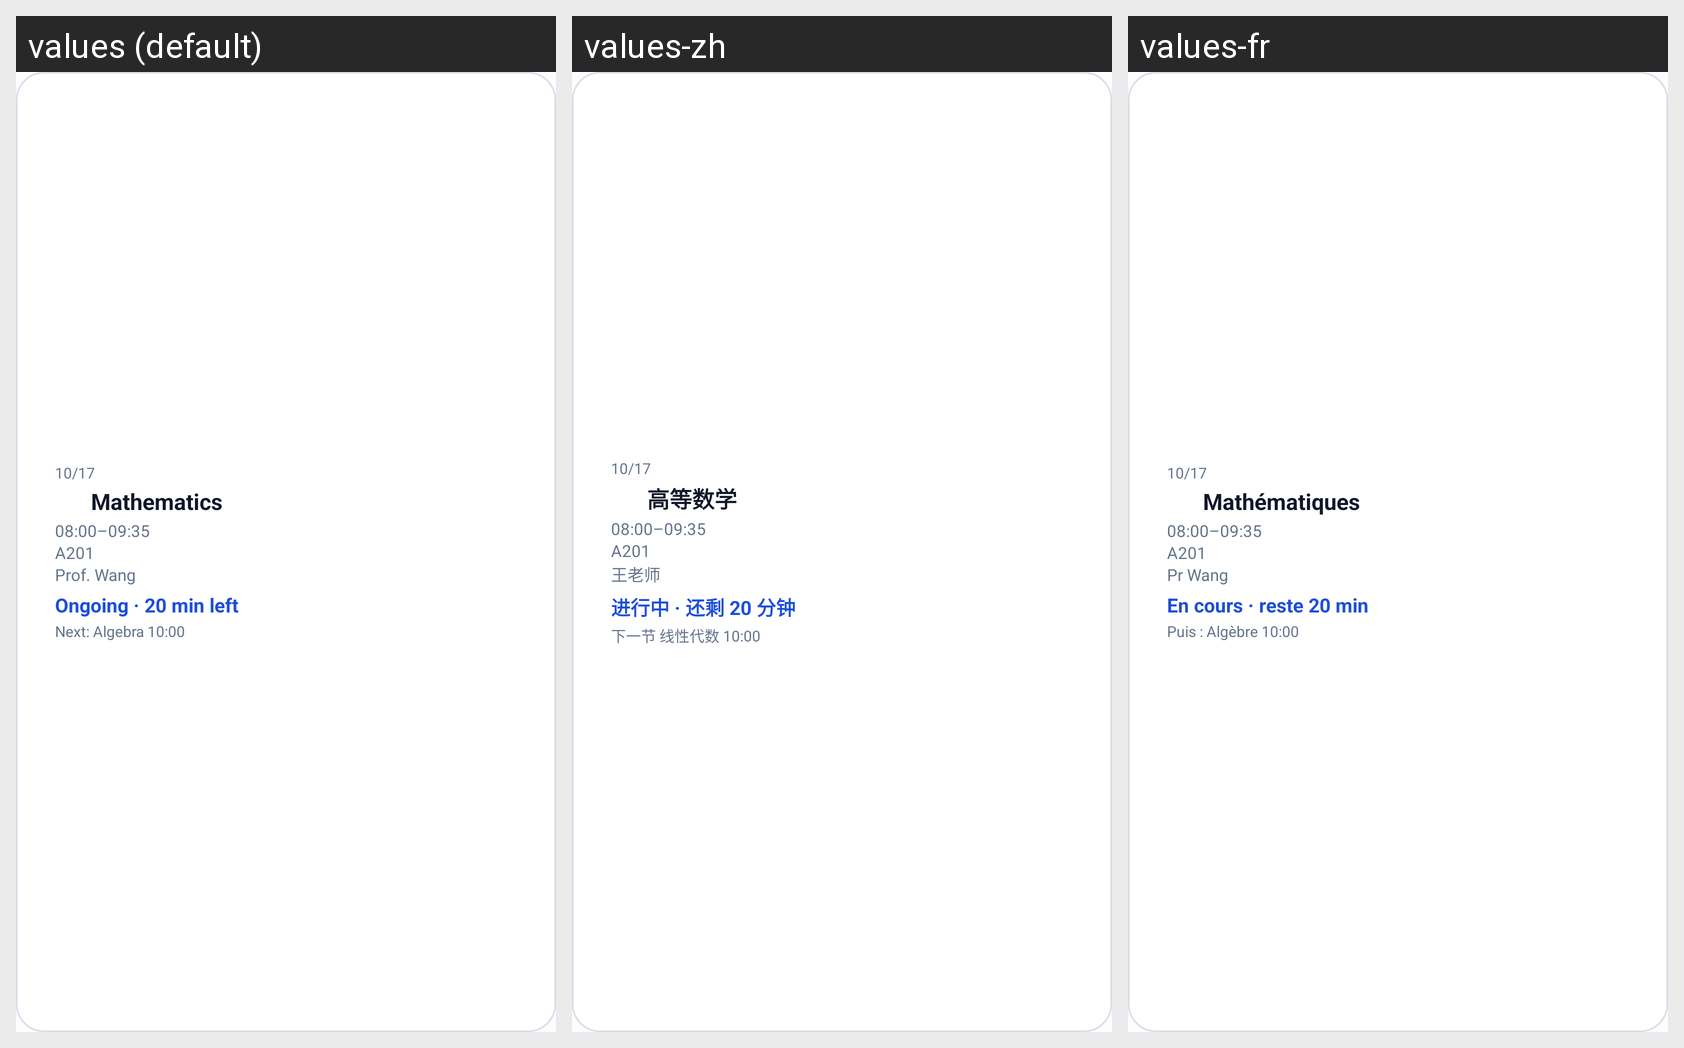

This grid shows one Android layout under several languages. Give, for every string resource on the screen, its name, the default text and each shown locale's text.
Android screen res/layout/widget_preview_2x2.xml rendered under 3 locales, left to right: values (default), values-zh, values-fr. Device: Nexus 5 (rendered at 1080×1920; each locale shown at half size, 540×960, under a caption strip naming it); theme Theme.KAgenda.
Strings drawn on this screen, with the default value and each locale's value (text and hints the layout hard-codes, and strings that could not be matched under every locale, appear in the picture but are not listed):

widget_sample_date
  values: 10/17
  values-zh: 10/17
  values-fr: 10/17

feature_preview_math
  values: Mathematics
  values-zh: 高等数学
  values-fr: Mathématiques

widget_sample_time
  values: 08:00–09:35
  values-zh: 08:00–09:35
  values-fr: 08:00–09:35

widget_sample_room
  values: A201
  values-zh: A201
  values-fr: A201

feature_preview_teacher
  values: Prof. Wang
  values-zh: 王老师
  values-fr: Pr Wang

feature_preview_remaining
  values: Ongoing · 20 min left
  values-zh: 进行中 · 还剩 20 分钟
  values-fr: En cours · reste 20 min

feature_preview_next
  values: Next: Algebra 10:00
  values-zh: 下一节 线性代数 10:00
  values-fr: Puis : Algèbre 10:00
